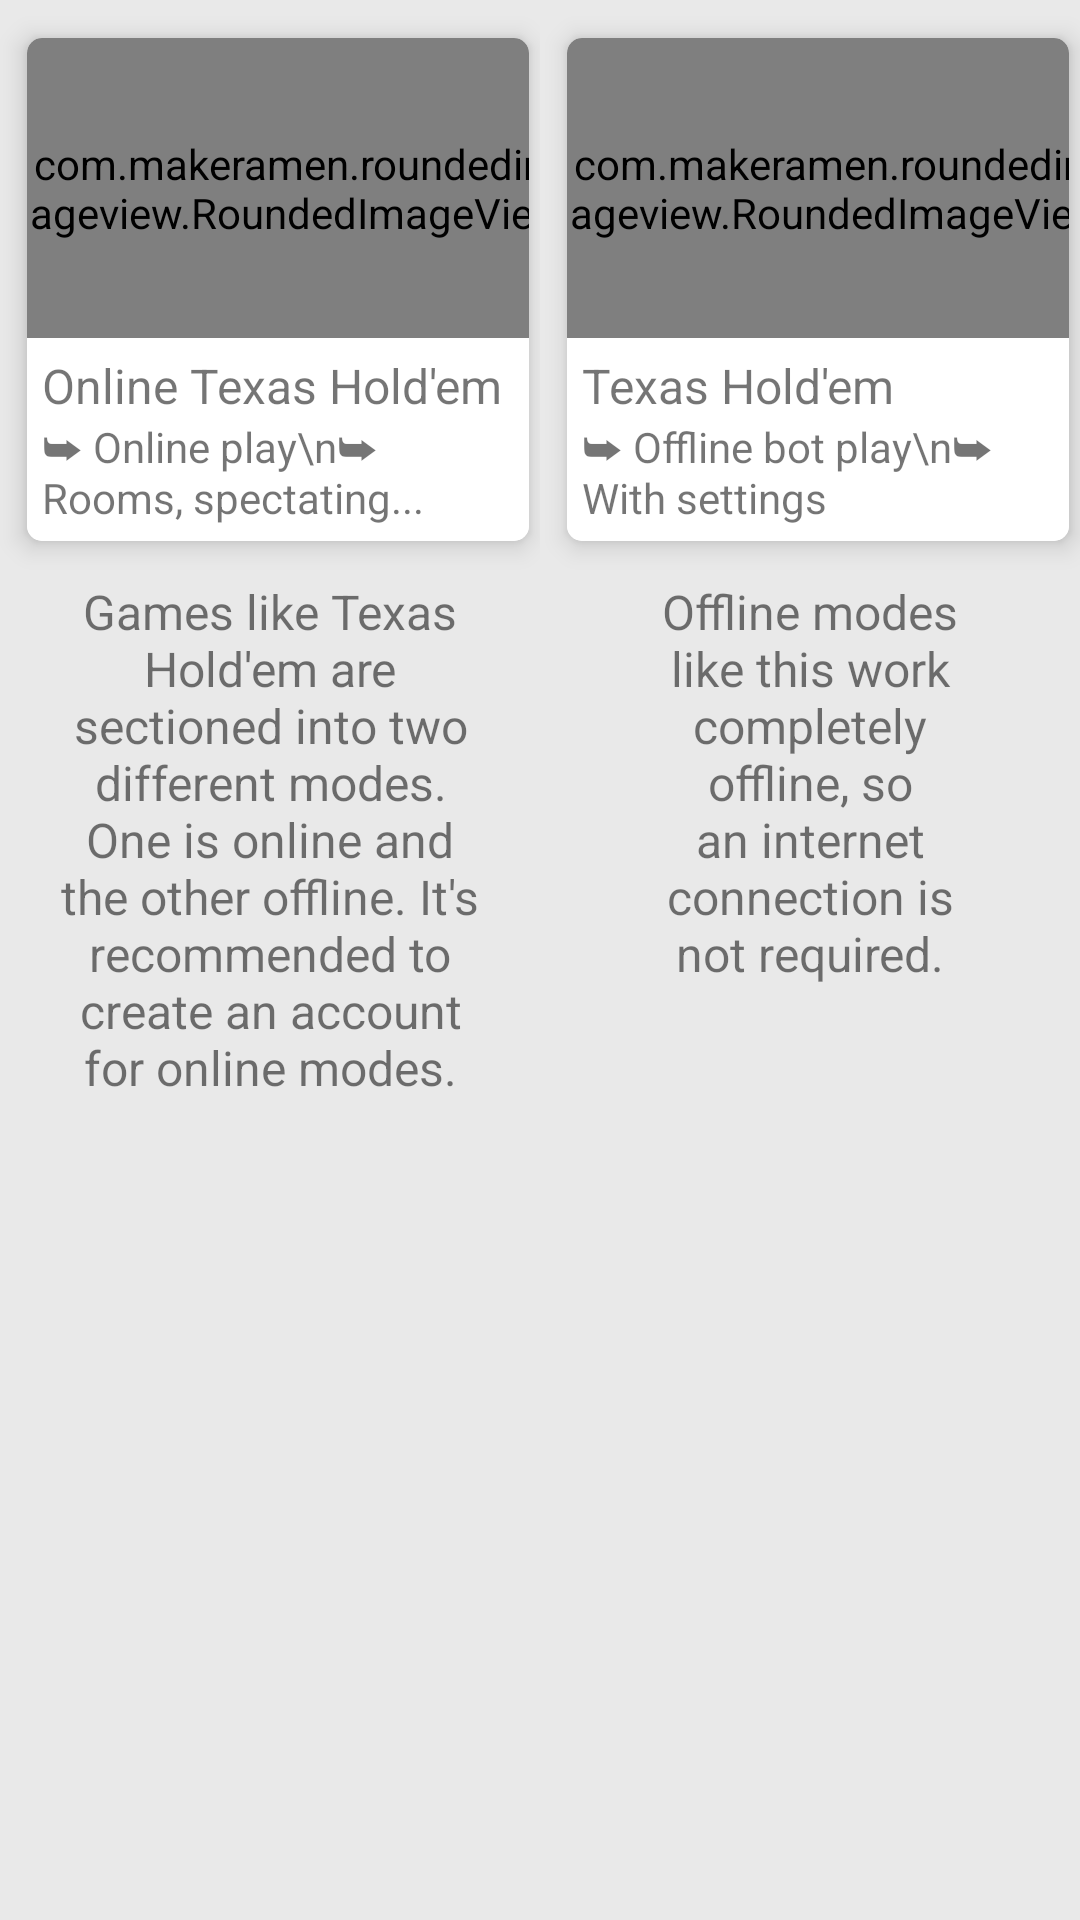

The Android layout XML behind this screen, and the referenced resources:
<!-- AndroidManifest.xml: application theme AppTheme -->
<!-- res/layout/activity_intro_two.xml -->
<?xml version="1.0" encoding="utf-8"?>
<RelativeLayout xmlns:android="http://schemas.android.com/apk/res/android"
    xmlns:app="http://schemas.android.com/apk/res-auto"
    android:layout_width="match_parent"
    android:layout_height="match_parent"
    android:background="@color/colorPrimary">

    <LinearLayout
        android:layout_width="match_parent"
        android:layout_height="wrap_content"
        android:gravity="center_horizontal"
        android:orientation="horizontal">

        
        <LinearLayout
            android:layout_width="match_parent"
            android:layout_height="wrap_content"
            android:gravity="center_horizontal"
            android:layout_weight="1"
            android:orientation="vertical">

            <androidx.cardview.widget.CardView
                style="@style/CardViewStyle"
                android:layout_width="wrap_content"
                android:layout_height="wrap_content"
                android:layout_marginStart="2.5dp"
                android:layout_marginTop="5dp"
                app:cardCornerRadius="5dp"
                app:cardElevation="5dp">

                <LinearLayout
                    android:id="@+id/texasHoldemOnlineBtn"
                    android:layout_width="wrap_content"
                    android:layout_height="wrap_content"
                    android:background="@drawable/shape_white_rounded_rect"
                    android:orientation="vertical">

                    <com.makeramen.roundedimageview.RoundedImageView
                        android:layout_width="@dimen/menu_holdem_card_image_width"
                        android:layout_height="@dimen/menu_holdem_card_image_height"
                        android:adjustViewBounds="true"
                        android:background="@drawable/texas_holdem_online_icon"
                        android:scaleType="centerInside"
                        app:riv_corner_radius_bottom_left="0dp"
                        app:riv_corner_radius_bottom_right="0dp"
                        app:riv_corner_radius_top_left="2dp"
                        app:riv_corner_radius_top_right="2dp"
                        app:riv_mutate_background="true" />

                    <LinearLayout
                        android:layout_width="match_parent"
                        android:layout_height="wrap_content"
                        android:orientation="horizontal">

                        <LinearLayout
                            android:layout_width="0dp"
                            android:layout_height="match_parent"
                            android:layout_weight="1"
                            android:orientation="vertical"
                            android:padding="5dp">

                            <TextView
                                android:layout_width="match_parent"
                                android:layout_height="wrap_content"
                                android:text="Online Texas Hold'em"
                                android:textSize="16sp" />

                            <TextView
                                android:layout_width="match_parent"
                                android:layout_height="wrap_content"
                                android:text="➥ Online play\n➥ Rooms, spectating..."
                                android:textSize="14sp" />

                        </LinearLayout>

                    </LinearLayout>

                </LinearLayout>

            </androidx.cardview.widget.CardView>

            <TextView
                android:layout_width="wrap_content"
                android:layout_height="wrap_content"
                android:layout_marginTop="5dp"
                android:paddingLeft="20dp"
                android:paddingRight="20dp"
                android:text="Games like Texas Hold'em are sectioned into two different modes. One is online and the other offline. It's recommended to create an account for online modes."
                android:textAlignment="center"
                android:textSize="@dimen/slide_desc" />

        </LinearLayout>


        
        <LinearLayout
            android:layout_width="match_parent"
            android:layout_height="wrap_content"
            android:gravity="center_horizontal"
            android:layout_weight="1"
            android:orientation="vertical">

            <androidx.cardview.widget.CardView
                style="@style/CardViewStyle"
                android:layout_width="wrap_content"
                android:layout_height="wrap_content"
                android:layout_marginStart="2.5dp"
                android:layout_marginTop="5dp"
                app:cardCornerRadius="5dp"
                app:cardElevation="5dp">

                <LinearLayout
                    android:id="@+id/texasHoldemOfflineBtn"
                    android:layout_width="wrap_content"
                    android:layout_height="wrap_content"
                    android:background="@drawable/shape_white_rounded_rect"
                    android:orientation="vertical">

                    <com.makeramen.roundedimageview.RoundedImageView
                        android:layout_width="@dimen/menu_holdem_card_image_width"
                        android:layout_height="@dimen/menu_holdem_card_image_height"
                        android:adjustViewBounds="true"
                        android:background="@drawable/texas_holdem_offline_icon"
                        android:scaleType="centerInside"
                        app:riv_corner_radius_bottom_left="0dp"
                        app:riv_corner_radius_bottom_right="0dp"
                        app:riv_corner_radius_top_left="2dp"
                        app:riv_corner_radius_top_right="2dp"
                        app:riv_mutate_background="true" />

                    <LinearLayout
                        android:layout_width="match_parent"
                        android:layout_height="wrap_content"
                        android:orientation="horizontal">

                        <LinearLayout
                            android:layout_width="0dp"
                            android:layout_height="match_parent"
                            android:layout_weight="1"
                            android:orientation="vertical"
                            android:padding="5dp">

                            <TextView
                                android:id="@+id/textView2"
                                android:layout_width="match_parent"
                                android:layout_height="wrap_content"
                                android:text="Texas Hold'em"
                                android:textSize="16sp" />

                            <TextView
                                android:layout_width="match_parent"
                                android:layout_height="wrap_content"
                                android:text="➥ Offline bot play\n➥ With settings"
                                android:textSize="14sp" />

                        </LinearLayout>

                    </LinearLayout>

                </LinearLayout>

            </androidx.cardview.widget.CardView>

            <TextView
                android:layout_width="wrap_content"
                android:layout_height="wrap_content"
                android:layout_marginTop="5dp"
                android:paddingLeft="@dimen/desc_padding"
                android:paddingRight="@dimen/desc_padding"
                android:text="Offline modes like this work completely offline, so an internet connection is not required."
                android:textAlignment="center"
                android:textSize="@dimen/slide_desc" />

        </LinearLayout>

    </LinearLayout>
</RelativeLayout>
<!-- resources referenced by this layout -->
<resources>
  <color name="colorPrimary">#e9e9e9</color>
  <dimen name="desc_padding">40dp</dimen>
  <dimen name="menu_holdem_card_image_height">100dp</dimen>
  <dimen name="menu_holdem_card_image_width">180dp</dimen>
  <dimen name="slide_desc">16dp</dimen>
  <!-- drawable shape_white_rounded_rect (drawable) -->
  <shape
      xmlns:android="http://schemas.android.com/apk/res/android"
      android:shape="rectangle">
  
      <solid
          android:color="@android:color/white"/>
  
      <corners
          android:radius="2dp"/>
  </shape>
  <!-- drawable texas_holdem_offline_icon: png bitmap (drawable, 124508 bytes) -->
  <!-- drawable texas_holdem_online_icon: png bitmap (drawable, 129805 bytes) -->
  <style name="CardViewStyle" parent="android:Widget.TextView">
          <item name="cardCornerRadius">2dp</item>
          <item name="cardElevation">2dp</item>
          <item name="cardPreventCornerOverlap">false</item>
          <item name="cardUseCompatPadding">true</item>
      </style>
  <style name="AppTheme" parent="Theme.AppCompat.Light.DarkActionBar">
          <item name="colorPrimary">@color/colorPrimary</item>
          <item name="colorPrimaryDark">@color/colorPrimaryDark</item>
          <item name="colorAccent">@color/colorAccent</item>
          <item name="windowNoTitle">true</item>
          <item name="windowActionBar">false</item>
          <item name="android:windowFullscreen">true</item>
          <item name="android:windowContentOverlay">@null</item>
      </style>
  <color name="colorPrimaryDark">#e9e9e9</color>
  <color name="colorAccent">#FF4081</color>
</resources>
